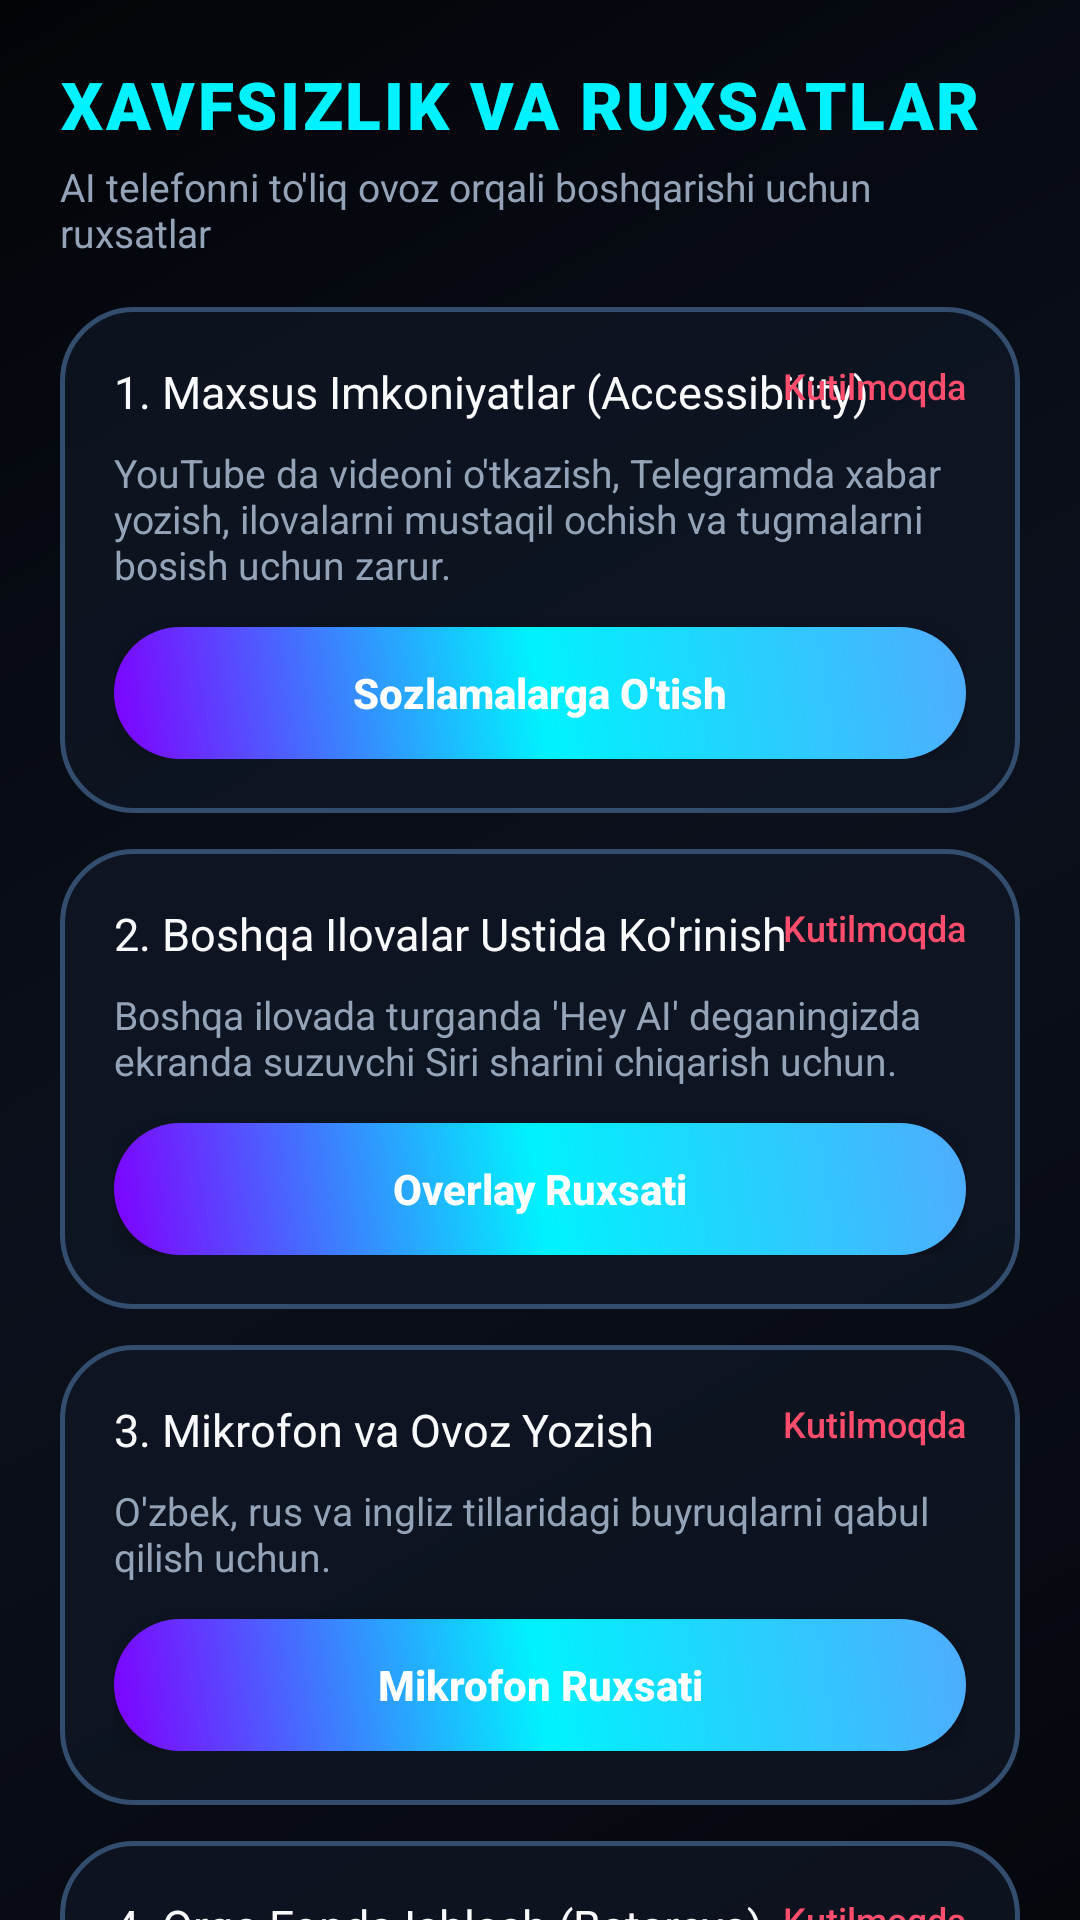

This screen was rendered from an Android layout file. Write that file and the resources it references.
<!-- AndroidManifest.xml: application theme Theme.SupportAI -->
<!-- res/layout/fragment_permissions.xml -->
<?xml version="1.0" encoding="utf-8"?>
<androidx.core.widget.NestedScrollView xmlns:android="http://schemas.android.com/apk/res/android"
    xmlns:app="http://schemas.android.com/apk/res-auto"
    android:layout_width="match_parent"
    android:layout_height="match_parent"
    android:background="@drawable/bg_dark_fluid"
    android:fillViewport="true">

    <LinearLayout
        android:layout_width="match_parent"
        android:layout_height="wrap_content"
        android:orientation="vertical"
        android:padding="20dp">

        <TextView
            android:layout_width="wrap_content"
            android:layout_height="wrap_content"
            android:fontFamily="sans-serif-black"
            android:text="XAVFSIZLIK VA RUXSATLAR"
            android:textColor="@color/siri_cyan"
            android:textSize="22sp"
            android:letterSpacing="0.04" />

        <TextView
            android:layout_width="wrap_content"
            android:layout_height="wrap_content"
            android:layout_marginTop="4dp"
            android:text="AI telefonni to'liq ovoz orqali boshqarishi uchun ruxsatlar"
            android:textColor="@color/text_glass_secondary"
            android:textSize="13sp" />

        
        <LinearLayout
            android:layout_width="match_parent"
            android:layout_height="wrap_content"
            android:layout_marginTop="16dp"
            android:background="@drawable/bg_liquid_glass"
            android:orientation="vertical"
            android:padding="18dp">

            <RelativeLayout
                android:layout_width="match_parent"
                android:layout_height="wrap_content">

                <TextView
                    android:layout_width="wrap_content"
                    android:layout_height="wrap_content"
                    android:layout_alignParentStart="true"
                    android:fontFamily="sans-serif-bold"
                    android:text="1. Maxsus Imkoniyatlar (Accessibility)"
                    android:textColor="@color/text_glass_primary"
                    android:textSize="15sp" />

                <TextView
                    android:id="@+id/tv_status_accessibility"
                    android:layout_width="wrap_content"
                    android:layout_height="wrap_content"
                    android:layout_alignParentEnd="true"
                    android:fontFamily="sans-serif-medium"
                    android:text="Kutilmoqda"
                    android:textColor="@color/neon_red"
                    android:textSize="12sp" />
            </RelativeLayout>

            <TextView
                android:layout_width="match_parent"
                android:layout_height="wrap_content"
                android:layout_marginTop="8dp"
                android:text="YouTube da videoni o'tkazish, Telegramda xabar yozish, ilovalarni mustaqil ochish va tugmalarni bosish uchun zarur."
                android:textColor="@color/text_glass_secondary"
                android:textSize="13sp" />

            <androidx.appcompat.widget.AppCompatButton
                android:id="@+id/btn_perm_accessibility"
                android:layout_width="match_parent"
                android:layout_height="44dp"
                android:layout_marginTop="12dp"
                android:background="@drawable/btn_glass_glow"
                android:text="Sozlamalarga O'tish"
                android:textAllCaps="false"
                android:textColor="#FFFFFF"
                android:textSize="14sp"
                android:textStyle="bold" />
        </LinearLayout>

        
        <LinearLayout
            android:layout_width="match_parent"
            android:layout_height="wrap_content"
            android:layout_marginTop="12dp"
            android:background="@drawable/bg_liquid_glass"
            android:orientation="vertical"
            android:padding="18dp">

            <RelativeLayout
                android:layout_width="match_parent"
                android:layout_height="wrap_content">

                <TextView
                    android:layout_width="wrap_content"
                    android:layout_height="wrap_content"
                    android:layout_alignParentStart="true"
                    android:fontFamily="sans-serif-bold"
                    android:text="2. Boshqa Ilovalar Ustida Ko'rinish"
                    android:textColor="@color/text_glass_primary"
                    android:textSize="15sp" />

                <TextView
                    android:id="@+id/tv_status_overlay"
                    android:layout_width="wrap_content"
                    android:layout_height="wrap_content"
                    android:layout_alignParentEnd="true"
                    android:fontFamily="sans-serif-medium"
                    android:text="Kutilmoqda"
                    android:textColor="@color/neon_red"
                    android:textSize="12sp" />
            </RelativeLayout>

            <TextView
                android:layout_width="match_parent"
                android:layout_height="wrap_content"
                android:layout_marginTop="8dp"
                android:text="Boshqa ilovada turganda 'Hey AI' deganingizda ekranda suzuvchi Siri sharini chiqarish uchun."
                android:textColor="@color/text_glass_secondary"
                android:textSize="13sp" />

            <androidx.appcompat.widget.AppCompatButton
                android:id="@+id/btn_perm_overlay"
                android:layout_width="match_parent"
                android:layout_height="44dp"
                android:layout_marginTop="12dp"
                android:background="@drawable/btn_glass_glow"
                android:text="Overlay Ruxsati"
                android:textAllCaps="false"
                android:textColor="#FFFFFF"
                android:textSize="14sp"
                android:textStyle="bold" />
        </LinearLayout>

        
        <LinearLayout
            android:layout_width="match_parent"
            android:layout_height="wrap_content"
            android:layout_marginTop="12dp"
            android:background="@drawable/bg_liquid_glass"
            android:orientation="vertical"
            android:padding="18dp">

            <RelativeLayout
                android:layout_width="match_parent"
                android:layout_height="wrap_content">

                <TextView
                    android:layout_width="wrap_content"
                    android:layout_height="wrap_content"
                    android:layout_alignParentStart="true"
                    android:fontFamily="sans-serif-bold"
                    android:text="3. Mikrofon va Ovoz Yozish"
                    android:textColor="@color/text_glass_primary"
                    android:textSize="15sp" />

                <TextView
                    android:id="@+id/tv_status_mic"
                    android:layout_width="wrap_content"
                    android:layout_height="wrap_content"
                    android:layout_alignParentEnd="true"
                    android:fontFamily="sans-serif-medium"
                    android:text="Kutilmoqda"
                    android:textColor="@color/neon_red"
                    android:textSize="12sp" />
            </RelativeLayout>

            <TextView
                android:layout_width="match_parent"
                android:layout_height="wrap_content"
                android:layout_marginTop="8dp"
                android:text="O'zbek, rus va ingliz tillaridagi buyruqlarni qabul qilish uchun."
                android:textColor="@color/text_glass_secondary"
                android:textSize="13sp" />

            <androidx.appcompat.widget.AppCompatButton
                android:id="@+id/btn_perm_mic"
                android:layout_width="match_parent"
                android:layout_height="44dp"
                android:layout_marginTop="12dp"
                android:background="@drawable/btn_glass_glow"
                android:text="Mikrofon Ruxsati"
                android:textAllCaps="false"
                android:textColor="#FFFFFF"
                android:textSize="14sp"
                android:textStyle="bold" />
        </LinearLayout>

        
        <LinearLayout
            android:layout_width="match_parent"
            android:layout_height="wrap_content"
            android:layout_marginTop="12dp"
            android:background="@drawable/bg_liquid_glass"
            android:orientation="vertical"
            android:padding="18dp">

            <RelativeLayout
                android:layout_width="match_parent"
                android:layout_height="wrap_content">

                <TextView
                    android:layout_width="wrap_content"
                    android:layout_height="wrap_content"
                    android:layout_alignParentStart="true"
                    android:fontFamily="sans-serif-bold"
                    android:text="4. Orqa Fonda Ishlash (Batareya)"
                    android:textColor="@color/text_glass_primary"
                    android:textSize="15sp" />

                <TextView
                    android:id="@+id/tv_status_battery"
                    android:layout_width="wrap_content"
                    android:layout_height="wrap_content"
                    android:layout_alignParentEnd="true"
                    android:fontFamily="sans-serif-medium"
                    android:text="Kutilmoqda"
                    android:textColor="@color/neon_red"
                    android:textSize="12sp" />
            </RelativeLayout>

            <TextView
                android:layout_width="match_parent"
                android:layout_height="wrap_content"
                android:layout_marginTop="8dp"
                android:text="Tizim AI ni to'xtatib qo'ymasligi va 'Hey AI' chaqiruvini doim eshitib turishi uchun."
                android:textColor="@color/text_glass_secondary"
                android:textSize="13sp" />

            <androidx.appcompat.widget.AppCompatButton
                android:id="@+id/btn_perm_battery"
                android:layout_width="match_parent"
                android:layout_height="44dp"
                android:layout_marginTop="12dp"
                android:background="@drawable/btn_glass_glow"
                android:text="Cheklovni Yechish"
                android:textAllCaps="false"
                android:textColor="#FFFFFF"
                android:textSize="14sp"
                android:textStyle="bold" />
        </LinearLayout>

    </LinearLayout>
</androidx.core.widget.NestedScrollView>
<!-- resources referenced by this layout -->
<resources>
  <color name="neon_red">#FF4D6D</color>
  <color name="siri_cyan">#00F2FE</color>
  <color name="text_glass_primary">#F8FAFC</color>
  <color name="text_glass_secondary">#94A3B8</color>
  <!-- drawable bg_dark_fluid (drawable) -->
  <?xml version="1.0" encoding="utf-8"?>
  <shape xmlns:android="http://schemas.android.com/apk/res/android"
      android:shape="rectangle">
      <gradient
          android:angle="135"
          android:startColor="#05070D"
          android:centerColor="#0B101C"
          android:endColor="#020408"
          android:type="linear" />
  </shape>
  <!-- drawable bg_liquid_glass (drawable) -->
  <?xml version="1.0" encoding="utf-8"?>
  <shape xmlns:android="http://schemas.android.com/apk/res/android"
      android:shape="rectangle">
      <solid android:color="#B3101726" />
      <corners android:radius="24dp" />
      <stroke
          android:width="1.5dp"
          android:color="#334D6E" />
  </shape>
  <!-- drawable btn_glass_glow (drawable) -->
  <?xml version="1.0" encoding="utf-8"?>
  <ripple xmlns:android="http://schemas.android.com/apk/res/android"
      android:color="#4000F2FE">
      <item>
          <shape android:shape="rectangle">
              <gradient
                  android:angle="45"
                  android:startColor="#7F00FF"
                  android:centerColor="#00F2FE"
                  android:endColor="#4FACFE"
                  android:type="linear" />
              <corners android:radius="28dp" />
          </shape>
      </item>
  </ripple>
  <style name="Theme.SupportAI" parent="Theme.MaterialComponents.DayNight.DarkActionBar">
          <item name="colorPrimary">@color/neon_cyan</item>
          <item name="colorPrimaryVariant">@color/neon_blue</item>
          <item name="colorOnPrimary">@color/bg_main</item>
          <item name="colorSecondary">@color/neon_purple</item>
          <item name="colorSecondaryVariant">@color/neon_pink</item>
          <item name="colorOnSecondary">@color/text_primary</item>
          <item name="android:statusBarColor">@color/bg_main</item>
          <item name="android:navigationBarColor">@color/bg_main</item>
          <item name="android:windowBackground">@color/bg_main</item>
      </style>
  <color name="neon_cyan">#00F2FE</color>
  <color name="neon_blue">#4FACFE</color>
  <color name="bg_main">#06080E</color>
  <color name="neon_purple">#7F00FF</color>
  <color name="neon_pink">#E94057</color>
  <color name="text_primary">#F8FAFC</color>
</resources>
